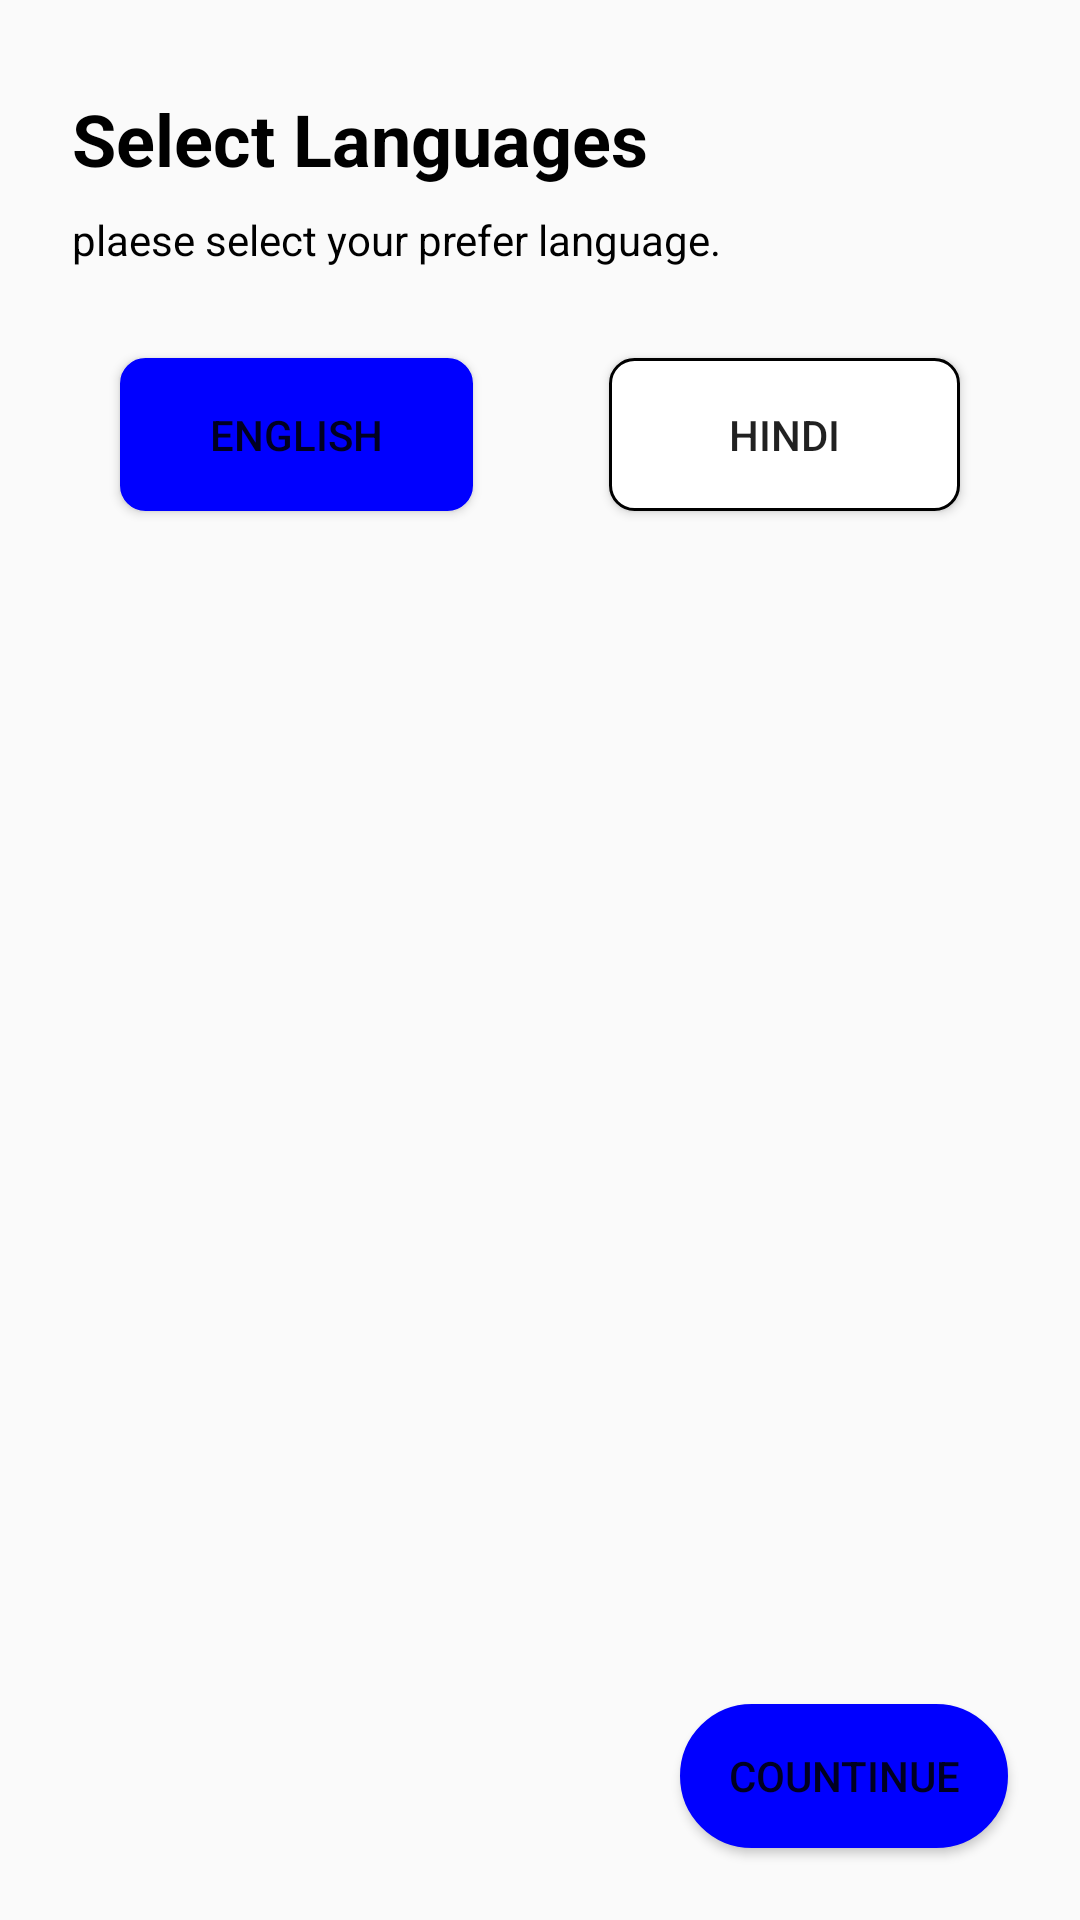

Here is an Android app screen rendered from its layout file. Give the layout XML and the strings, colors and styles it references.
<!-- AndroidManifest.xml: application theme Theme.GoldenAToZ -->
<!-- res/layout/activity_languages.xml -->
<?xml version="1.0" encoding="utf-8"?>
<androidx.constraintlayout.widget.ConstraintLayout xmlns:android="http://schemas.android.com/apk/res/android"
    xmlns:app="http://schemas.android.com/apk/res-auto"
    xmlns:tools="http://schemas.android.com/tools"
    android:layout_width="match_parent"
    android:layout_height="match_parent"
    tools:context=".languages.Languages">

    <TextView
        android:id="@+id/tv_show_selected_languages"
        android:layout_width="wrap_content"
        android:layout_height="wrap_content"
        android:text="Select Languages"
        android:textSize="24dp"
        android:textStyle="bold"
        android:textColor="@color/black"
        android:layout_marginTop="30dp"
        android:layout_marginLeft="24dp"
        app:layout_constraintLeft_toLeftOf="parent"
        app:layout_constraintTop_toTopOf="parent"/>

    <TextView
        android:id="@+id/tv_show_prefer_languages"
        android:layout_width="wrap_content"
        android:layout_height="wrap_content"
        android:text="plaese select your prefer language."
        android:textColor="@color/black"
        android:layout_marginTop="8dp"
        android:layout_marginLeft="24dp"
        app:layout_constraintLeft_toLeftOf="parent"
        app:layout_constraintTop_toBottomOf="@id/tv_show_selected_languages"/>

    <Button
        android:id="@+id/btn_english"
        android:layout_width="wrap_content"
        android:layout_height="wrap_content"
        android:text="English"
        android:paddingTop="16dp"
        android:paddingBottom="16dp"
        android:paddingLeft="30dp"
        android:paddingRight="30dp"
        android:layout_marginTop="30dp"
        android:layout_marginLeft="40dp"
        android:background="@drawable/btn_english_background"
        app:layout_constraintLeft_toLeftOf="parent"
        app:layout_constraintTop_toBottomOf="@id/tv_show_prefer_languages"/>

    <Button
        android:id="@+id/btn_hindi"
        android:layout_width="wrap_content"
        android:layout_height="wrap_content"
        android:text="Hindi"
        android:background="@drawable/btn_hindi_background"
        android:paddingTop="16dp"
        android:paddingBottom="16dp"
        android:paddingLeft="40dp"
        android:paddingRight="40dp"
        android:layout_marginTop="30dp"
        android:layout_marginRight="40dp"
        app:layout_constraintRight_toRightOf="parent"
        app:layout_constraintTop_toBottomOf="@id/tv_show_prefer_languages"/>

    <Button
        android:id="@+id/btn_continue"
        android:layout_width="wrap_content"
        android:layout_height="wrap_content"
        android:text="countinue"
        android:background="@drawable/edit_background"
        android:paddingLeft="16dp"
        android:paddingRight="16dp"
        android:layout_marginRight="24dp"
        android:layout_marginBottom="24dp"
        app:layout_constraintRight_toRightOf="parent"
        app:layout_constraintBottom_toBottomOf="parent"/>

</androidx.constraintlayout.widget.ConstraintLayout>
<!-- resources referenced by this layout -->
<resources>
  <color name="black">#FF000000</color>
  <!-- drawable btn_english_background (drawable) -->
  <?xml version="1.0" encoding="utf-8"?>
  <shape xmlns:android="http://schemas.android.com/apk/res/android">
  
      <solid android:color="@color/blue" />
      <stroke android:color="@color/blue" />
      <stroke android:width="1dp" />
      <corners android:radius="8dp" />
  </shape>
  <!-- drawable btn_hindi_background (drawable) -->
  <?xml version="1.0" encoding="utf-8"?>
  <shape xmlns:android="http://schemas.android.com/apk/res/android">
  
      <solid android:color="@color/white" />
      <stroke android:color="@color/black" />
      <stroke android:width="1dp" />
      <corners android:radius="8dp" />
  </shape>
  <!-- drawable edit_background (drawable) -->
  <?xml version="1.0" encoding="utf-8"?>
  <shape xmlns:android="http://schemas.android.com/apk/res/android">
  
      <solid android:color="@color/blue" />
      <stroke android:color="@color/blue" />
      <stroke android:width="1dp" />
      <corners android:radius="50dp" />
  </shape>
  <style name="Theme.GoldenAToZ" parent="Theme.AppCompat.Light.NoActionBar">
          
          <item name="colorPrimary">@color/purple_500</item>
          <item name="colorPrimaryVariant">@color/purple_700</item>
          <item name="colorOnPrimary">@color/white</item>
          
          <item name="colorSecondary">@color/teal_200</item>
          <item name="colorSecondaryVariant">@color/teal_700</item>
          <item name="colorOnSecondary">@color/black</item>
          
          <item name="android:statusBarColor" tools:targetApi="l">?attr/colorPrimaryVariant</item>
          
      </style>
  <color name="blue">#0000FF</color>
  <color name="white">#FFFFFFFF</color>
  <color name="purple_500">#FF6200EE</color>
  <color name="purple_700">#FF3700B3</color>
  <color name="teal_200">#FF03DAC5</color>
  <color name="teal_700">#FF018786</color>
</resources>
